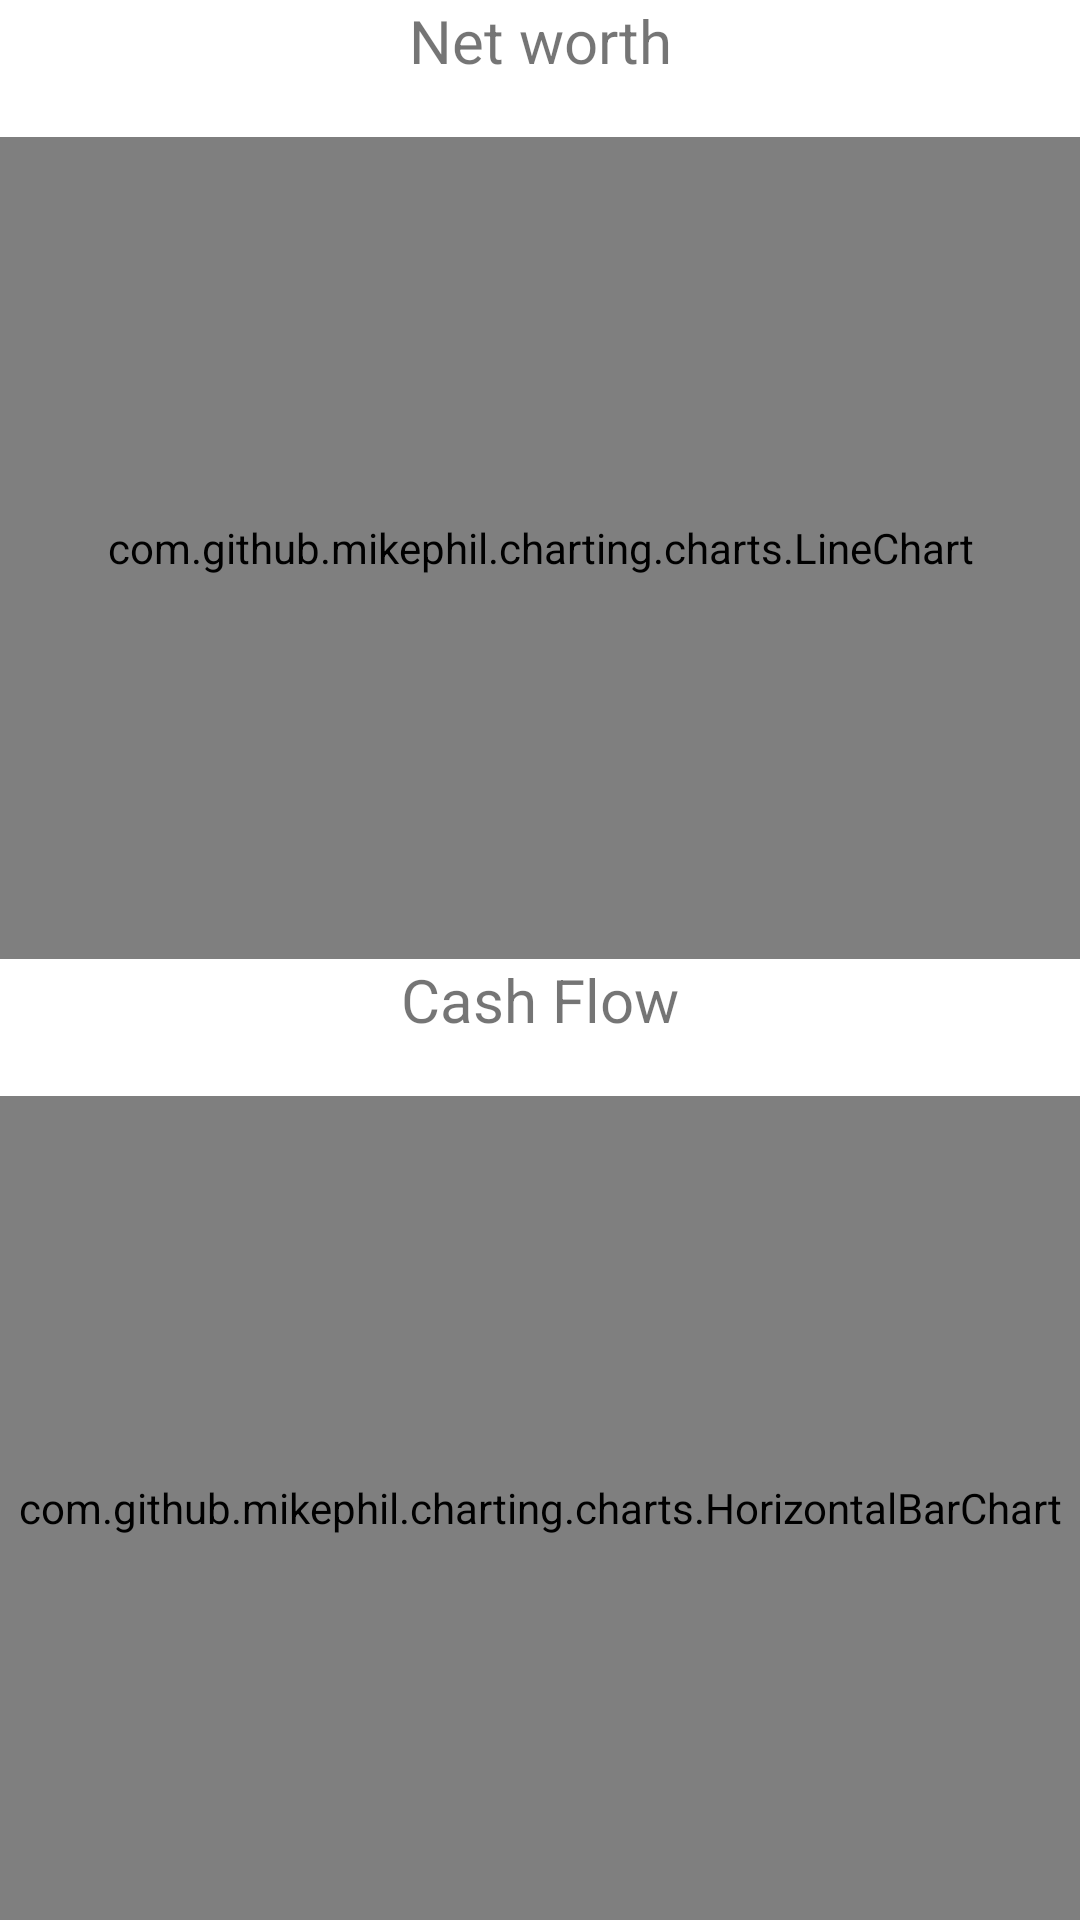

Android layout source for this screen:
<!-- AndroidManifest.xml: application theme Theme.CompoundingGrowth -->
<!-- res/layout/fragment_home.xml -->
<?xml version="1.0" encoding="utf-8"?>
<LinearLayout xmlns:android="http://schemas.android.com/apk/res/android"
    xmlns:app="http://schemas.android.com/apk/res-auto"
    xmlns:tools="http://schemas.android.com/tools"
    android:layout_width="match_parent"
    android:layout_height="match_parent"
    android:orientation="vertical"
    tools:context=".ui.HomeFragment">

    <TextView
        android:layout_width="match_parent"
        android:layout_height="0dp"
        android:layout_weight="1"
        android:text="Net worth"
        android:textAlignment="center"
        android:textSize="20sp" />

    <com.github.mikephil.charting.charts.LineChart
        android:id="@+id/nwChart"
        android:layout_width="match_parent"
        android:layout_height="0dp"
        android:layout_weight="6"
        app:layout_constraintBottom_toTopOf="@+id/text_home"
        app:layout_constraintEnd_toEndOf="parent"
        app:layout_constraintStart_toStartOf="parent"
        app:layout_constraintTop_toTopOf="parent" />

    <TextView
        android:layout_width="match_parent"
        android:layout_height="0dp"
        android:layout_weight="1"
        android:text="Cash Flow"
        android:textAlignment="center"
        android:textSize="20sp" />

    <com.github.mikephil.charting.charts.HorizontalBarChart
        android:id="@+id/cashFlowChart"
        android:layout_width="match_parent"
        android:layout_height="0dp"
        android:layout_weight="6"
        app:layout_constraintBottom_toTopOf="@+id/text_home"
        app:layout_constraintEnd_toEndOf="parent"
        app:layout_constraintStart_toStartOf="parent"
        app:layout_constraintTop_toTopOf="parent" />

</LinearLayout>
<!-- resources referenced by this layout -->
<resources>
  <style name="Theme.CompoundingGrowth" parent="Theme.MaterialComponents.DayNight.DarkActionBar">
          
          <item name="colorPrimary">@color/purple_500</item>
          <item name="colorPrimaryVariant">@color/purple_700</item>
          <item name="colorOnPrimary">@color/white</item>
          
          <item name="colorSecondary">@color/teal_200</item>
          <item name="colorSecondaryVariant">@color/teal_700</item>
          <item name="colorOnSecondary">@color/black</item>
          
          <item name="android:statusBarColor">?attr/colorPrimaryVariant</item>
          
      </style>
  <!-- not gathered from this repository: default colours our renderer supplied (Android Studio template values) -->
  <color name="purple_500">#FF6200EE</color>
  <color name="purple_700">#FF3700B3</color>
  <color name="teal_200">#FF03DAC5</color>
  <color name="teal_700">#FF018786</color>
  <color name="black">#FF000000</color>
  <color name="white">#FFFFFFFF</color>
</resources>
